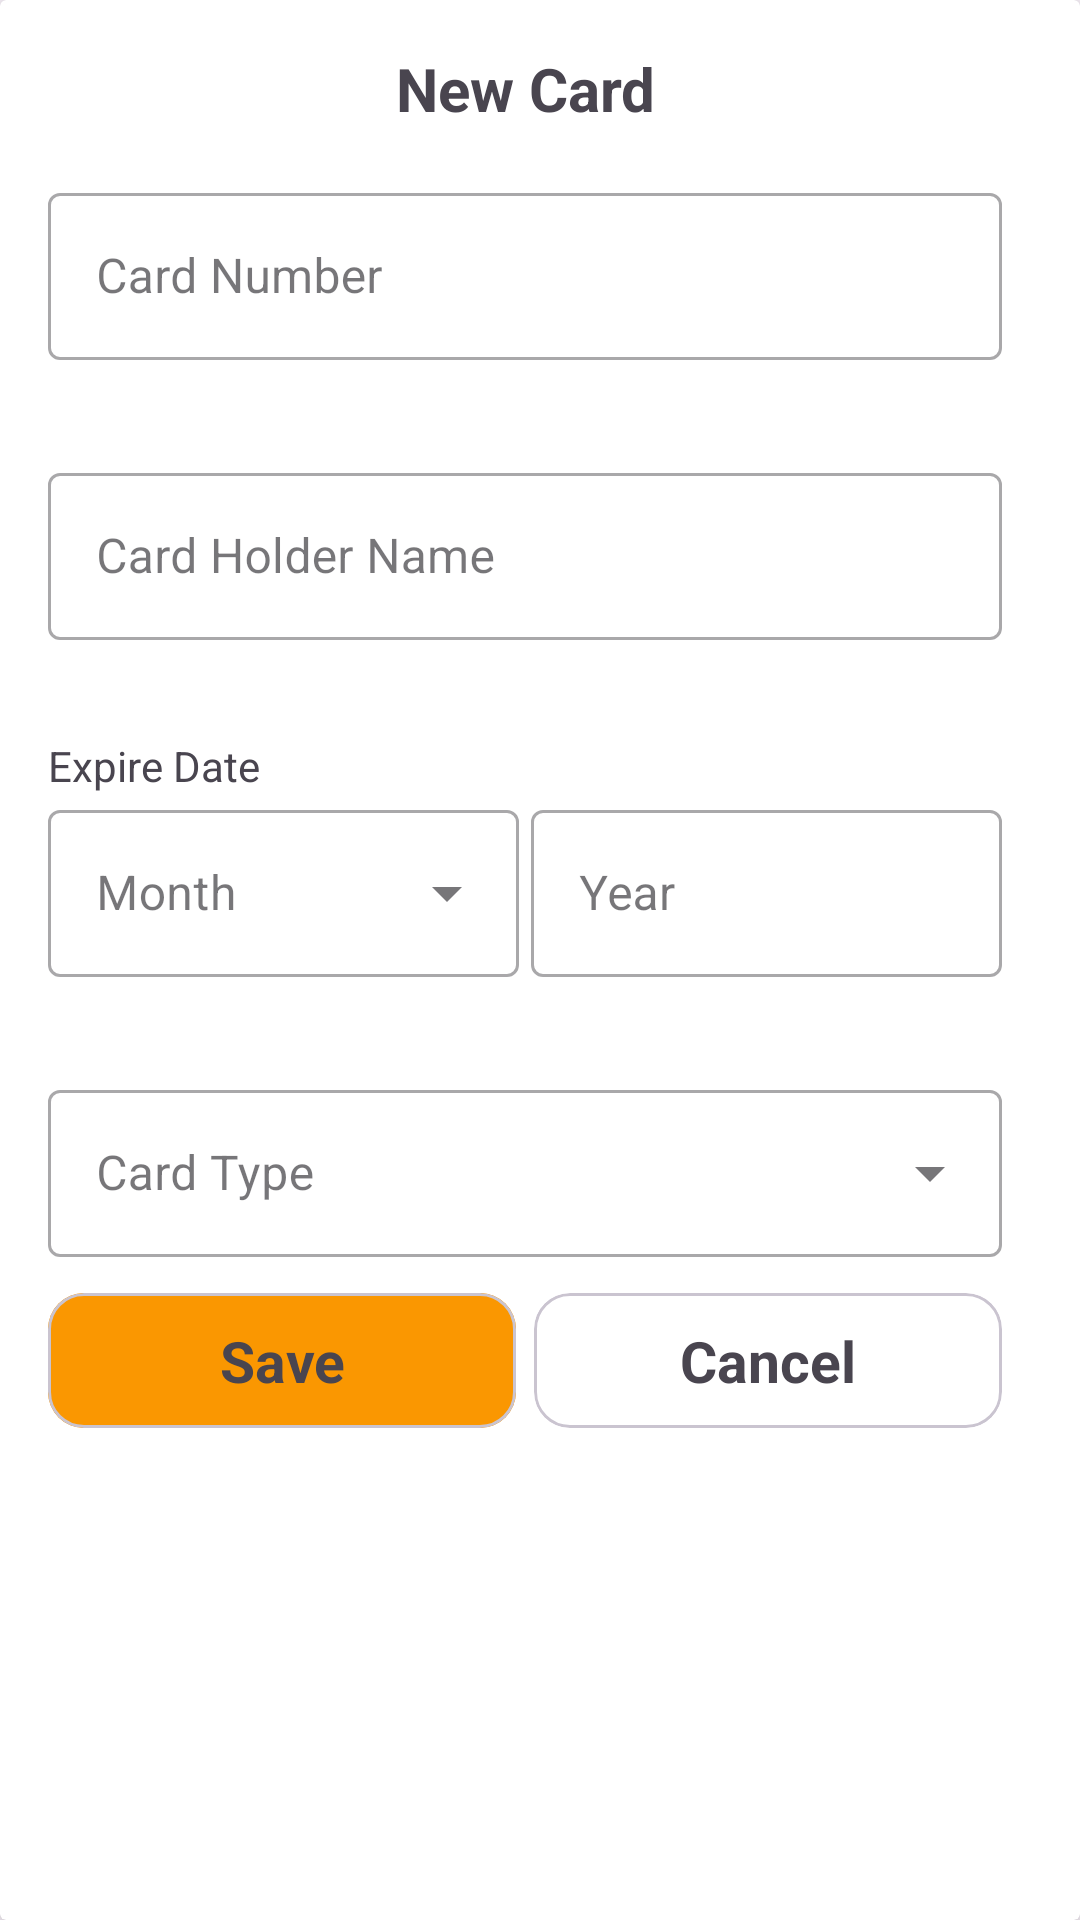

This screen was rendered from an Android layout file. Write that file and the resources it references.
<!-- AndroidManifest.xml: application theme Theme.GlimmerHeaven -->
<!-- res/layout/dialog_fragment_add_new_card.xml -->
<?xml version="1.0" encoding="utf-8"?>
<androidx.cardview.widget.CardView xmlns:android="http://schemas.android.com/apk/res/android"
    xmlns:app="http://schemas.android.com/apk/res-auto"
    android:layout_width="wrap_content"
    android:layout_height="wrap_content"
    app:cardElevation="6dp"
    android:layout_margin="16dp">

    <ScrollView
        android:layout_width="350dp"
        android:layout_height="wrap_content">

        <LinearLayout
            android:layout_width="match_parent"
            android:layout_height="wrap_content"
            android:orientation="vertical"
            android:padding="16dp">

            <TextView
                android:layout_width="match_parent"
                android:layout_height="wrap_content"
                android:text="New Card"
                android:textAlignment="center"
                android:textSize="20sp"
                android:textStyle="bold"
                android:layout_marginBottom="16dp" />

            
            <com.google.android.material.textfield.TextInputLayout
                android:id="@+id/tilCardNumber"
                android:layout_width="match_parent"
                android:layout_height="wrap_content"
                android:layout_marginBottom="12dp"
                style="@style/Widget.MaterialComponents.TextInputLayout.OutlinedBox"
                app:errorEnabled="true">

                <com.google.android.material.textfield.TextInputEditText
                    android:id="@+id/txt_card_number_cartpayment"
                    android:layout_width="match_parent"
                    android:layout_height="wrap_content"
                    android:hint="Card Number"
                    android:inputType="number"
                    android:maxLength="19" />
            </com.google.android.material.textfield.TextInputLayout>

            
            <com.google.android.material.textfield.TextInputLayout
                android:id="@+id/tilCardHolder"
                android:layout_width="match_parent"
                android:layout_height="wrap_content"
                android:layout_marginBottom="12dp"
                style="@style/Widget.MaterialComponents.TextInputLayout.OutlinedBox"
                app:errorEnabled="true">

                <com.google.android.material.textfield.TextInputEditText
                    android:id="@+id/txt_holdername_cartpayment"
                    android:layout_width="match_parent"
                    android:layout_height="wrap_content"
                    android:hint="Card Holder Name"
                    android:inputType="textPersonName"
                    android:maxLines="1" />
            </com.google.android.material.textfield.TextInputLayout>

            
            <TextView
                android:id="@+id/textView25"
                android:layout_width="match_parent"
                android:layout_height="wrap_content"
                android:text="Expire Date" />

            <LinearLayout
                android:layout_width="match_parent"
                android:layout_height="wrap_content"
                android:orientation="horizontal">

                
                <com.google.android.material.textfield.TextInputLayout
                    android:layout_width="match_parent"
                    android:layout_height="wrap_content"
                    android:layout_marginEnd="2dp"
                    android:layout_weight="1"
                    style="@style/Widget.MaterialComponents.TextInputLayout.OutlinedBox.ExposedDropdownMenu">

                    <AutoCompleteTextView
                        android:id="@+id/atxt_month_cartpayment"
                        android:layout_width="match_parent"
                        android:layout_height="wrap_content"
                        android:hint="Month"
                        android:inputType="none" />
                </com.google.android.material.textfield.TextInputLayout>
                
                <com.google.android.material.textfield.TextInputLayout
                    android:layout_width="match_parent"
                    android:layout_height="wrap_content"
                    android:layout_marginStart="2dp"
                    android:layout_weight="1"
                    style="@style/Widget.MaterialComponents.TextInputLayout.OutlinedBox"
                    app:errorEnabled="true">

                    <com.google.android.material.textfield.TextInputEditText
                        android:id="@+id/txt_year_cartpayment"
                        android:layout_width="match_parent"
                        android:layout_height="wrap_content"
                        android:hint="Year"
                        android:inputType="number"
                        android:maxLength="4"
                        android:maxLines="1" />
                </com.google.android.material.textfield.TextInputLayout>

            </LinearLayout>

            
            <com.google.android.material.textfield.TextInputLayout
                android:id="@+id/tilCardType"
                android:layout_width="match_parent"
                android:layout_height="wrap_content"
                android:layout_marginTop="12dp"
                android:layout_marginBottom="12dp"
                style="@style/Widget.MaterialComponents.TextInputLayout.OutlinedBox.ExposedDropdownMenu">

                <AutoCompleteTextView
                    android:id="@+id/atext_cardtype_updatecard"
                    android:layout_width="match_parent"
                    android:layout_height="wrap_content"
                    android:inputType="none"
                    android:hint="Card Type" />
            </com.google.android.material.textfield.TextInputLayout>


            
            <LinearLayout
                android:layout_width="match_parent"
                android:layout_height="wrap_content"
                android:orientation="horizontal"
                android:gravity="end">

                <com.google.android.material.card.MaterialCardView
                    android:id="@+id/update_updatecard_dialog"
                    android:layout_width="match_parent"
                    android:layout_height="wrap_content"
                    android:layout_marginEnd="3dp"
                    android:layout_weight="1">
                    <FrameLayout
                        android:layout_width="match_parent"
                        android:layout_height="match_parent"
                        android:background="@color/dashOrange">

                        <com.google.android.material.textview.MaterialTextView
                            android:id="@+id/btn_update_updatecard"
                            android:layout_width="match_parent"
                            android:layout_height="wrap_content"
                            android:height="45dp"
                            android:gravity="center"
                            android:text="Save"
                            android:textSize="19sp"
                            android:textStyle="bold" />
                    </FrameLayout>
                </com.google.android.material.card.MaterialCardView>

                <com.google.android.material.card.MaterialCardView
                    android:id="@+id/card_cancel_update_card_dialog"
                    android:layout_width="match_parent"
                    android:layout_height="wrap_content"
                    android:layout_marginStart="3dp"
                    android:layout_weight="1">
                    <FrameLayout
                        android:layout_width="match_parent"
                        android:layout_height="match_parent"
                        android:background="@color/white">

                        <com.google.android.material.textview.MaterialTextView
                            android:id="@+id/btn_cancel_updatecard"
                            android:layout_width="match_parent"
                            android:layout_height="wrap_content"
                            android:height="45dp"
                            android:gravity="center"
                            android:text="Cancel"
                            android:textSize="19sp"
                            android:textStyle="bold" />
                    </FrameLayout>
                </com.google.android.material.card.MaterialCardView>

            </LinearLayout>
        </LinearLayout>
    </ScrollView>
</androidx.cardview.widget.CardView>
<!-- resources referenced by this layout -->
<resources>
  <color name="dashOrange">#fa9701</color>
  <color name="white">#FFFFFFFF</color>
  <style name="Theme.GlimmerHeaven" parent="Base.Theme.GlimmerHeaven" />
  <style name="Base.Theme.GlimmerHeaven" parent="Theme.Material3.DayNight.NoActionBar">
          
          
      </style>
</resources>
